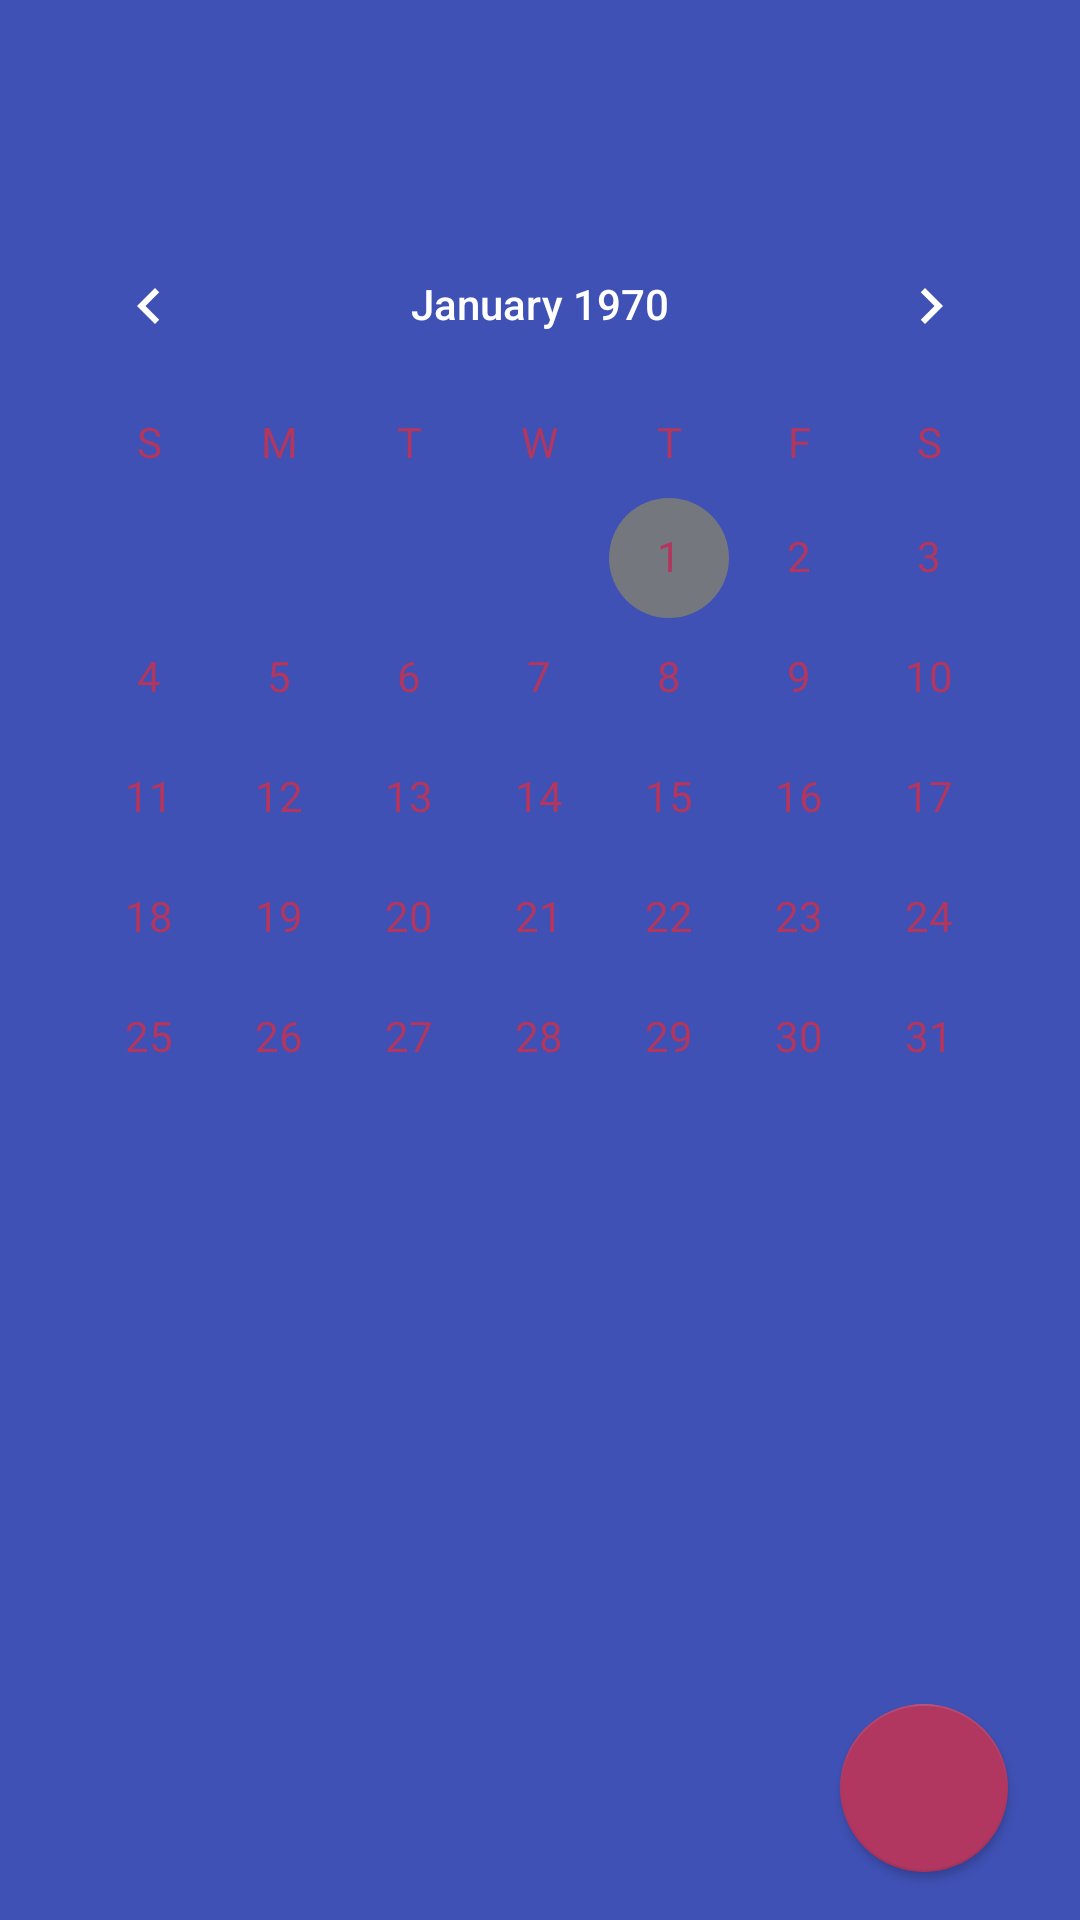

Layout XML and referenced resources for this Android screen:
<!-- AndroidManifest.xml: application theme AppTheme -->
<!-- res/layout/activity_main.xml -->
<?xml version="1.0" encoding="utf-8"?>
<android.support.constraint.ConstraintLayout xmlns:android="http://schemas.android.com/apk/res/android"
    xmlns:app="http://schemas.android.com/apk/res-auto"
    xmlns:tools="http://schemas.android.com/tools"
    android:layout_width="match_parent"
    android:layout_height="match_parent"
    android:background="@color/colorPrimary"
    tools:context=".activities.MainActivity">

    <android.support.v7.widget.Toolbar
        android:id="@+id/my_toolbar"
        android:layout_width="match_parent"
        android:layout_height="wrap_content"
        android:background="?attr/colorPrimary"
        android:minHeight="?attr/actionBarSize"
        app:popupTheme="@style/ThemeOverlay.AppCompat.Light"
        app:theme="@style/ThemeOverlay.AppCompat.Dark" />

    <CalendarView
        android:id="@+id/calendarView"
        android:layout_width="match_parent"
        android:layout_height="wrap_content"
        android:layout_marginEnd="8dp"
        android:layout_marginStart="8dp"
        android:layout_marginTop="12dp"
        android:background="@color/colorPrimary"
        app:layout_constraintEnd_toEndOf="parent"
        app:layout_constraintHorizontal_bias="0.0"
        app:layout_constraintStart_toStartOf="parent"
        app:layout_constraintTop_toBottomOf="@+id/my_toolbar"
        android:theme="@style/CalenderViewCustom"
        android:dateTextAppearance="@style/CalenderViewDateCustomText"
        android:weekDayTextAppearance="@style/CalenderViewWeekCustomText"></CalendarView>

    <android.support.design.widget.FloatingActionButton
        android:id="@+id/floatingActionButtonClass"
        android:layout_width="wrap_content"
        android:layout_height="wrap_content"
        android:layout_marginBottom="16dp"
        android:layout_marginEnd="24dp"
        android:layout_marginTop="8dp"
        android:clickable="true"
        android:focusable="true"
        app:elevation="2dp"
        app:layout_constraintBottom_toBottomOf="parent"
        app:layout_constraintEnd_toEndOf="parent"
        app:layout_constraintTop_toBottomOf="@+id/courseRecyclerView"
        app:srcCompat="@drawable/ic_add_black_24dp" />

    <android.support.v7.widget.RecyclerView
        android:id="@+id/classRecyclerView"
        android:layout_width="395dp"
        android:layout_height="185dp"
        android:layout_marginEnd="8dp"
        android:layout_marginStart="8dp"
        app:layout_constraintBottom_toTopOf="@+id/floatingActionButtonClass"
        app:layout_constraintEnd_toEndOf="parent"
        app:layout_constraintHorizontal_bias="0.0"
        app:layout_constraintStart_toStartOf="parent"
        app:layout_constraintTop_toBottomOf="@+id/calendarView" />

</android.support.constraint.ConstraintLayout>
<!-- resources referenced by this layout -->
<resources>
  <color name="colorPrimary">#3F51B5</color>
  <style name="CalenderViewCustom" parent="Theme.AppCompat">
          <item name="colorAccent">#75777f</item>
          <item name="colorPrimary">@color/colorPrimary</item>
      </style>
  <style name="CalenderViewDateCustomText" parent="android:TextAppearance.DeviceDefault.Small">
          <item name="android:textColor">@color/colorAccent</item>
          <item name="android:weekNumberColor">@color/colorAccent</item>
          <item name="android:selectedWeekBackgroundColor">@color/colorPrimaryDark</item>
      </style>
  <style name="CalenderViewWeekCustomText" parent="android:TextAppearance.DeviceDefault.Small">
          <item name="android:textColor">@color/colorAccent</item>
      </style>
  <style name="AppTheme" parent="Theme.AppCompat.Light.NoActionBar">
          
          <item name="colorPrimary">@color/colorPrimary</item>
          <item name="colorPrimaryDark">@color/colorPrimaryDark</item>
          <item name="colorAccent">@color/colorAccent</item>
          <item name="floatingActionButtonStyle">@style/Widget.Design.FloatingActionButton</item>
      </style>
  <color name="colorAccent">#b13660</color>
  <color name="colorPrimaryDark">#303F9F</color>
</resources>
